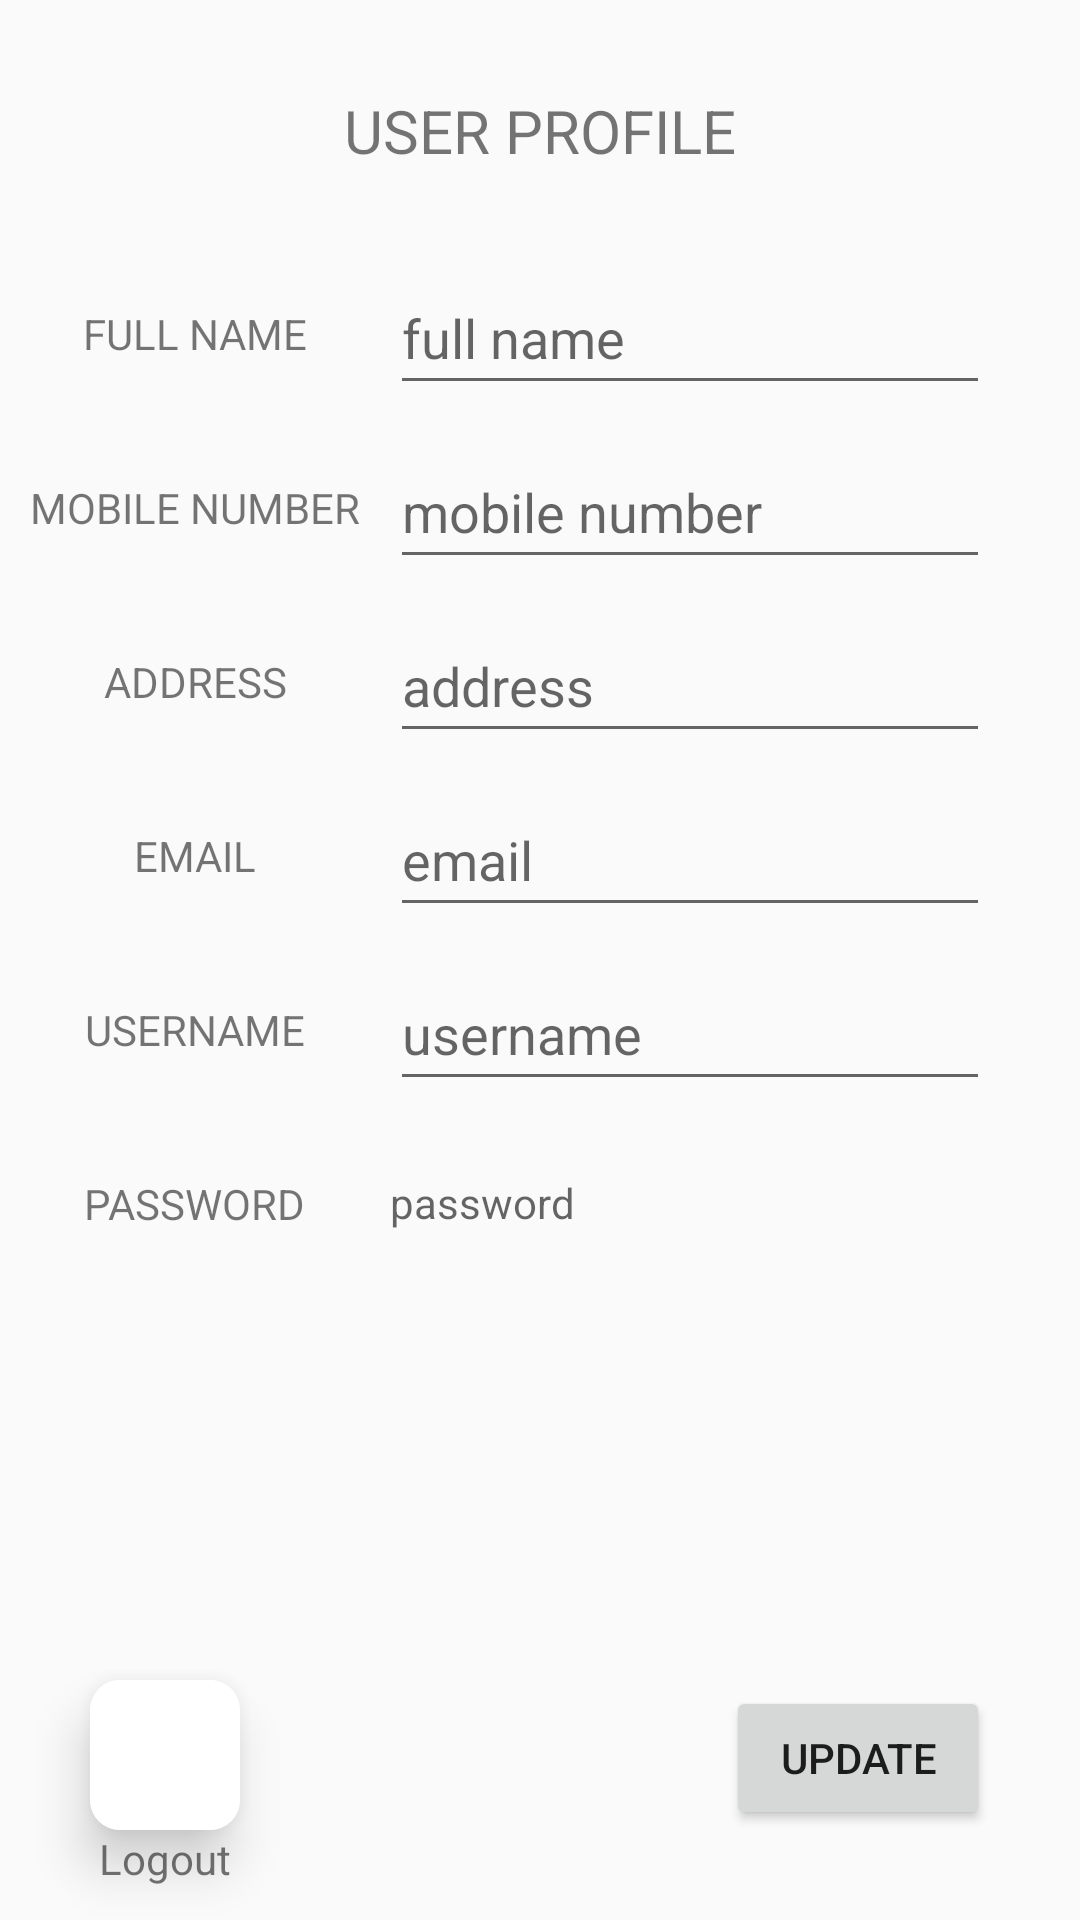

Write the Android layout XML for this screen, with the resource values it uses.
<!-- AndroidManifest.xml: application theme Theme.EziMart -->
<!-- res/layout/activity_profile.xml -->
<?xml version="1.0" encoding="utf-8"?>
<androidx.constraintlayout.widget.ConstraintLayout xmlns:android="http://schemas.android.com/apk/res/android"
    xmlns:app="http://schemas.android.com/apk/res-auto"
    xmlns:tools="http://schemas.android.com/tools"
    android:layout_width="match_parent"
    android:layout_height="match_parent"
    tools:context=".ProfileActivity">

    <TextView
        android:id="@+id/textView"
        android:layout_width="wrap_content"
        android:layout_height="wrap_content"
        app:layout_constraintTop_toTopOf="parent"
        app:layout_constraintStart_toStartOf="parent"
        app:layout_constraintEnd_toEndOf="parent"
        android:layout_margin="30dp"
        android:text="USER PROFILE"
        android:textSize="20sp"/>

    <TextView
        android:layout_width="wrap_content"
        android:layout_height="wrap_content"
        android:text="FULL NAME"
        app:layout_constraintStart_toStartOf="parent"
        app:layout_constraintEnd_toStartOf="@id/profilfullnameid"
        app:layout_constraintTop_toTopOf="@id/profilfullnameid"
        app:layout_constraintBottom_toBottomOf="@id/profilfullnameid"
        />

    <TextView
        android:layout_width="wrap_content"
        android:layout_height="wrap_content"
        android:text="MOBILE NUMBER"
        app:layout_constraintStart_toStartOf="parent"
        app:layout_constraintEnd_toStartOf="@id/profilmobileid"
        app:layout_constraintTop_toTopOf="@id/profilmobileid"
        app:layout_constraintBottom_toBottomOf="@id/profilmobileid"
        />

    <TextView
        android:layout_width="wrap_content"
        android:layout_height="wrap_content"
        android:text="ADDRESS"
        app:layout_constraintStart_toStartOf="parent"
        app:layout_constraintEnd_toStartOf="@id/profiladdressid"
        app:layout_constraintTop_toTopOf="@id/profiladdressid"
        app:layout_constraintBottom_toBottomOf="@id/profiladdressid"
        />

    <TextView
        android:layout_width="wrap_content"
        android:layout_height="wrap_content"
        android:text="EMAIL"
        app:layout_constraintStart_toStartOf="parent"
        app:layout_constraintEnd_toStartOf="@id/profilemailid"
        app:layout_constraintTop_toTopOf="@id/profilemailid"
        app:layout_constraintBottom_toBottomOf="@id/profilemailid"
        />

    <TextView
        android:layout_width="wrap_content"
        android:layout_height="wrap_content"
        android:text="USERNAME"
        app:layout_constraintStart_toStartOf="parent"
        app:layout_constraintEnd_toStartOf="@id/profilusernameid"
        app:layout_constraintTop_toTopOf="@id/profilusernameid"
        app:layout_constraintBottom_toBottomOf="@id/profilusernameid"
        />

    <TextView
        android:layout_width="wrap_content"
        android:layout_height="wrap_content"
        android:text="PASSWORD"
        app:layout_constraintStart_toStartOf="parent"
        app:layout_constraintEnd_toStartOf="@id/profilpasswordid"
        app:layout_constraintTop_toTopOf="@id/profilpasswordid"
        app:layout_constraintBottom_toBottomOf="@id/profilpasswordid"
        />

    <EditText
        android:id="@+id/profilfullnameid"
        android:layout_width="200dp"
        android:layout_height="wrap_content"
        android:hint="full name"
        android:minHeight="48dp"
        app:layout_constraintEnd_toEndOf="parent"
        app:layout_constraintTop_toBottomOf="@id/textView"
        android:layout_marginTop="30dp"
        android:layout_marginHorizontal="30dp"/>

    <EditText
        android:id="@+id/profilmobileid"
        android:layout_width="200dp"
        android:layout_height="wrap_content"
        android:hint="mobile number"
        android:minHeight="48dp"
        app:layout_constraintEnd_toEndOf="parent"
        app:layout_constraintTop_toBottomOf="@id/profilfullnameid"
        android:layout_marginVertical="10dp"
        android:layout_marginHorizontal="30dp"/>

    <EditText
        android:id="@+id/profiladdressid"
        android:layout_width="200dp"
        android:layout_height="wrap_content"
        android:hint="address"
        android:minHeight="48dp"
        app:layout_constraintEnd_toEndOf="parent"
        app:layout_constraintTop_toBottomOf="@id/profilmobileid"
        android:layout_marginVertical="10dp"
        android:layout_marginHorizontal="30dp"/>

    <EditText
        android:id="@+id/profilemailid"
        android:layout_width="200dp"
        android:layout_height="wrap_content"
        android:hint="email"
        android:minHeight="48dp"
        app:layout_constraintEnd_toEndOf="parent"
        app:layout_constraintTop_toBottomOf="@id/profiladdressid"
        android:layout_marginVertical="10dp"
        android:layout_marginHorizontal="30dp"/>

    <EditText
        android:id="@+id/profilusernameid"
        android:layout_width="200dp"
        android:layout_height="wrap_content"
        android:hint="username"
        android:minHeight="48dp"
        app:layout_constraintEnd_toEndOf="parent"
        app:layout_constraintTop_toBottomOf="@id/profilemailid"
        android:layout_marginVertical="10dp"
        android:layout_marginHorizontal="30dp"/>

    <TextView
        android:id="@+id/profilpasswordid"
        android:layout_width="200dp"
        android:layout_height="wrap_content"
        android:gravity="center_vertical"
        android:hint="password"
        android:minHeight="48dp"
        app:layout_constraintEnd_toEndOf="parent"
        app:layout_constraintTop_toBottomOf="@id/profilusernameid"
        android:layout_marginVertical="10dp"
        android:layout_marginHorizontal="30dp"/>


    <androidx.cardview.widget.CardView
        android:layout_width="wrap_content"
        android:layout_height="wrap_content"
        app:cardElevation="10dp"
        android:background="@color/white"
        app:cardCornerRadius="10dp"
        android:id="@+id/logoutProfile_cv"

        app:layout_constraintStart_toStartOf="parent"
        app:layout_constraintBottom_toBottomOf="parent"
        android:layout_margin="30dp">

        <ImageButton
            android:layout_width="50dp"
            android:layout_height="50dp"
            android:id="@+id/logoutProfile_btn"
            android:background="@color/white"
            android:src="@drawable/ic_baseline_logout_24"/>

    </androidx.cardview.widget.CardView>
    <TextView
        android:layout_width="wrap_content"
        android:layout_height="wrap_content"
        android:id="@+id/logoutProfile_txt"
        app:layout_constraintStart_toStartOf="@id/logoutProfile_cv"
        app:layout_constraintEnd_toEndOf="@id/logoutProfile_cv"
        app:layout_constraintTop_toBottomOf="@id/logoutProfile_cv"
        android:text="Logout"/>

    <Button
        android:id="@+id/button"
        android:layout_width="wrap_content"
        android:layout_height="wrap_content"
        android:text="update"
        app:layout_constraintBottom_toBottomOf="parent"
        app:layout_constraintEnd_toEndOf="parent"
        android:layout_margin="30dp"/>

</androidx.constraintlayout.widget.ConstraintLayout>
<!-- resources referenced by this layout -->
<resources>
  <color name="white">#FFFFFFFF</color>
  <style name="Theme.EziMart" parent="Theme.AppCompat.Light.DarkActionBar">
          
  
          <item name="colorPrimary">@color/purple_500</item>
          <item name="colorPrimaryVariant">@color/purple_700</item>
          <item name="colorOnPrimary">@color/white</item>
          
          <item name="colorSecondary">@color/teal_200</item>
          <item name="colorSecondaryVariant">@color/teal_700</item>
          <item name="colorOnSecondary">@color/black</item>
          
          <item name="android:statusBarColor">?attr/colorPrimaryVariant</item>
          
      </style>
  <color name="purple_500">#FF6200EE</color>
  <color name="purple_700">#FF3700B3</color>
  <color name="teal_200">#FF03DAC5</color>
  <color name="teal_700">#FF018786</color>
  <color name="black">#FF000000</color>
</resources>
